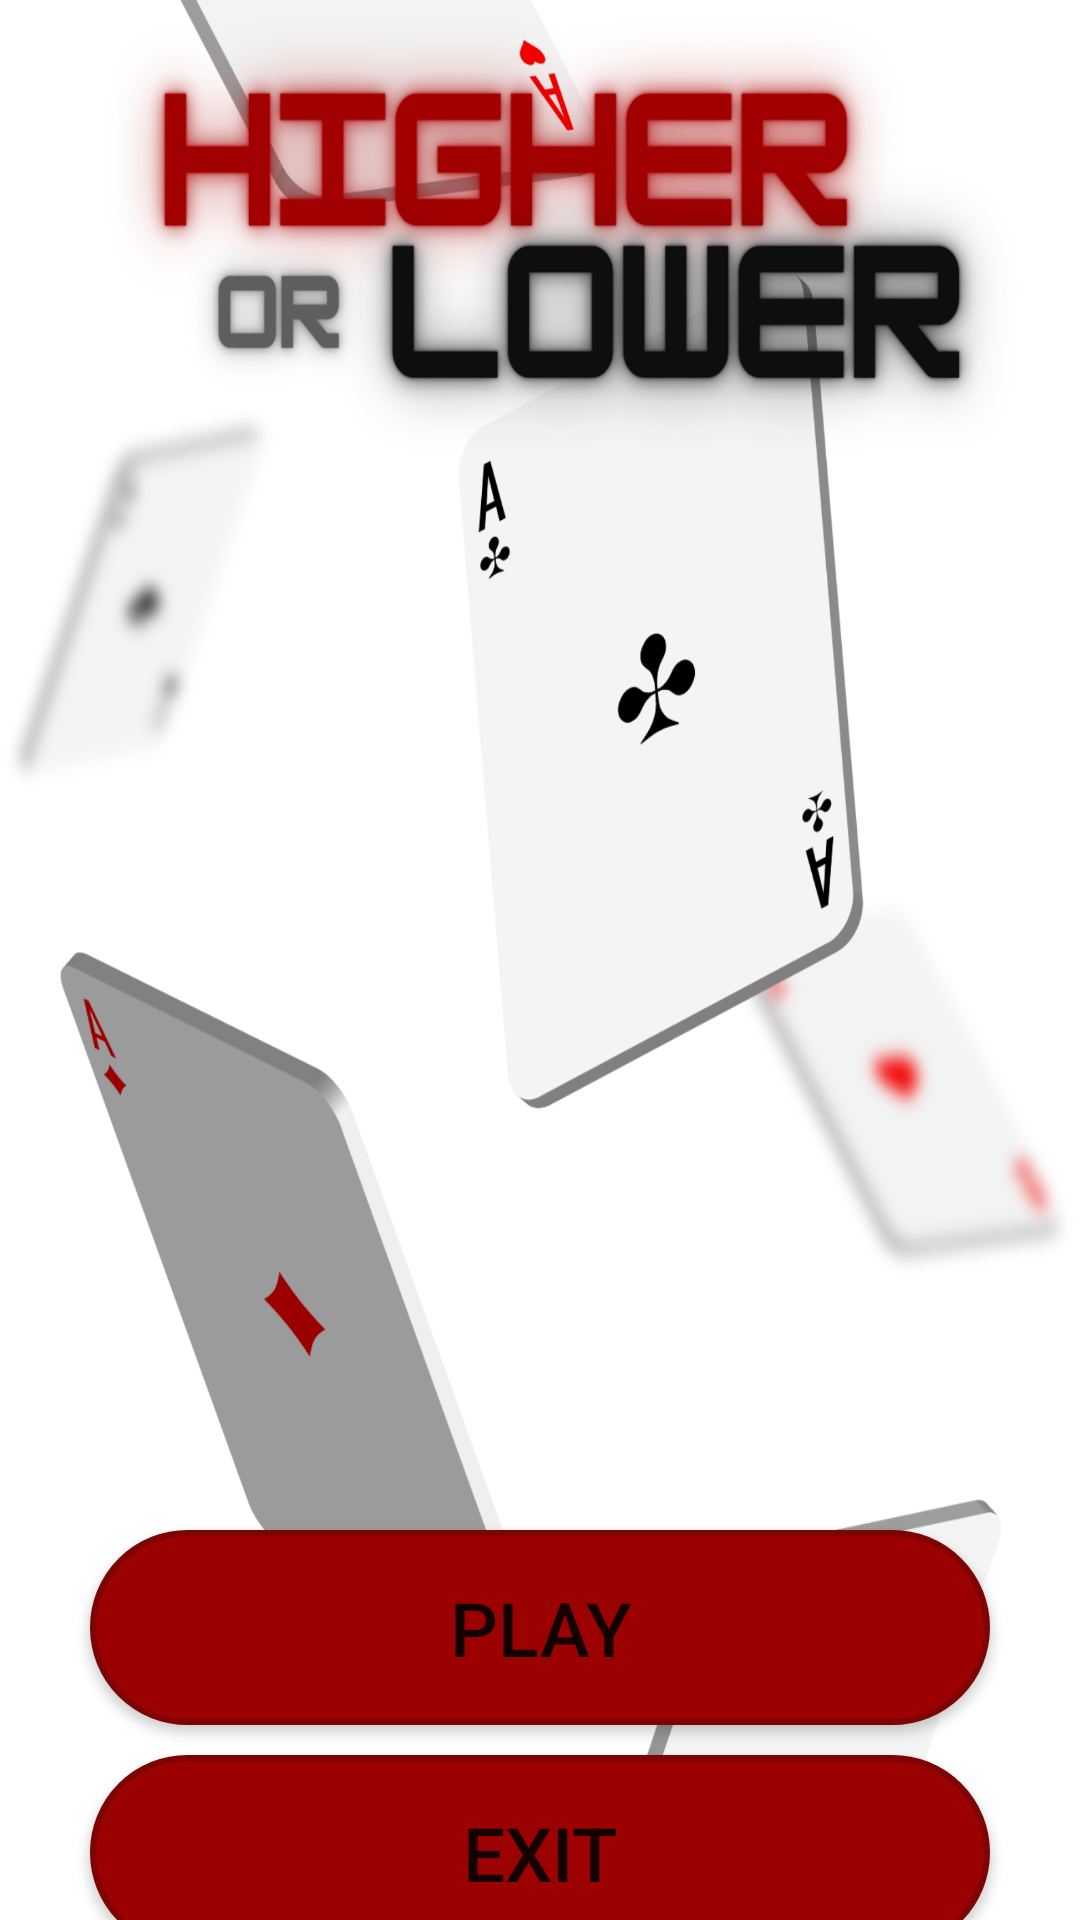

Reconstruct the res/layout file that produces this screen, plus the resources it refers to.
<!-- AndroidManifest.xml: application theme Theme.HigherOrLower -->
<!-- res/layout/activity_main.xml -->
<?xml version="1.0" encoding="utf-8"?>
<LinearLayout xmlns:android="http://schemas.android.com/apk/res/android"
    xmlns:app="http://schemas.android.com/apk/res-auto"
    xmlns:tools="http://schemas.android.com/tools"
    android:layout_width="match_parent"
    android:layout_height="match_parent"
    android:orientation="vertical"
    android:background="@drawable/logodarkred"
    tools:context=".MainActivity">



    <Button
        android:id="@+id/playButton"
        android:layout_width="300dp"
        android:layout_height="65dp"
        android:layout_gravity="center"
        android:layout_marginTop="510dp"
        android:background="@drawable/button_shape1"
        android:text="PLAY"
        android:textSize="25sp" />

    <Button
        android:id="@+id/exitButton"
        android:layout_width="300dp"
        android:layout_height="65dp"
        android:layout_gravity="center"
        android:layout_marginTop="10dp"
        android:background="@drawable/button_shape1"
        android:text="EXIT"
        android:textSize="25sp" />


</LinearLayout>
<!-- resources referenced by this layout -->
<resources>
  <!-- drawable button_shape1 (drawable) -->
  <?xml version="1.0" encoding="utf-8"?>
  <shape xmlns:android="http://schemas.android.com/apk/res/android"
      android:shape="rectangle">
  
      <solid
          android:color="@color/darkRed"/>
      <stroke
          android:color="#7E0404"
          android:width="2dp"/>
      <corners
          android:radius="40dp"/>
  </shape>
  <!-- drawable logodarkred: png bitmap (drawable, 426270 bytes) -->
  <style name="Theme.HigherOrLower" parent="Theme.MaterialComponents.DayNight.NoActionBar">
          
          <item name="colorPrimary">@color/darkRed</item>
          <item name="colorPrimaryVariant">@color/darkRed</item>
          <item name="colorOnPrimary">@color/white</item>
          
          <item name="colorSecondary">@color/teal_200</item>
          <item name="colorSecondaryVariant">@color/teal_700</item>
          <item name="colorOnSecondary">@color/black</item>
          
          <item name="android:statusBarColor" tools:targetApi="l">?attr/colorPrimaryVariant</item>
          
      </style>
  <color name="darkRed">#9B0101</color>
  <color name="white">#FFFFFFFF</color>
  <color name="teal_200">#FF03DAC5</color>
  <color name="teal_700">#FF018786</color>
  <color name="black">#FF000000</color>
</resources>
